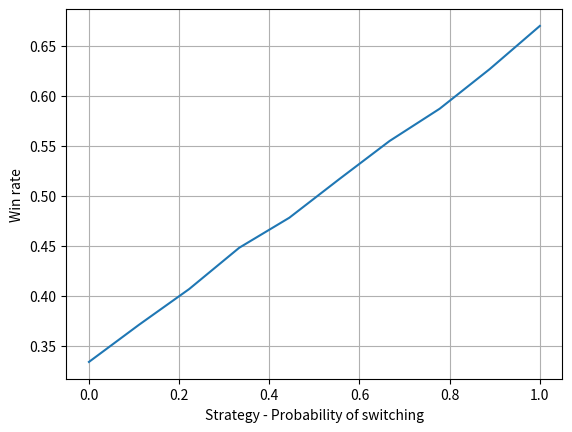

The matplotlib source for this figure:
import random
import numpy as np
import matplotlib.pyplot as plt

def trial(choice: int, change_prob: float = 0.5) -> bool:
    """Perform a single trial of Monty Hall
    """
    choices = [0, 1, 2]
    correct = np.random.choice(choices)

    # remove a choice
    for i in range(3):
        if i != choice and i != correct:
            choices.remove(i)
            break

    # flip choice?
    flip = np.random.choice([0, 1], p=[1-change_prob, change_prob])
    if flip:
        choices.remove(choice)
        choice = choices[0]

    return choice == correct


def stats(change_prob: float) -> float:
    """Compute winning rate of Monty Hall given probability of switching
    """
    N = 20000
    wrate = 0
    choices = np.random.choice([0, 1, 2], size=N)

    for i in range(N):
        wrate += int(trial(choices[i], change_prob))

    wrate = float(wrate) / float(N)

    return wrate


print(f'Probability for  never switch: {stats(0.0)}')
print(f'Probability for always switch: {stats(1.0)}')
print(f'Probability for random switch: {stats(0.5)}')

N = 10
wrate = np.zeros(N)
p = np.linspace(0.0, 1.0,N)
for i in range(N):
    wrate[i] = stats(p[i])


plt.plot(p, wrate)
plt.xlabel("Strategy - Probability of switching")
plt.ylabel("Win rate")
plt.grid()
plt.show()
